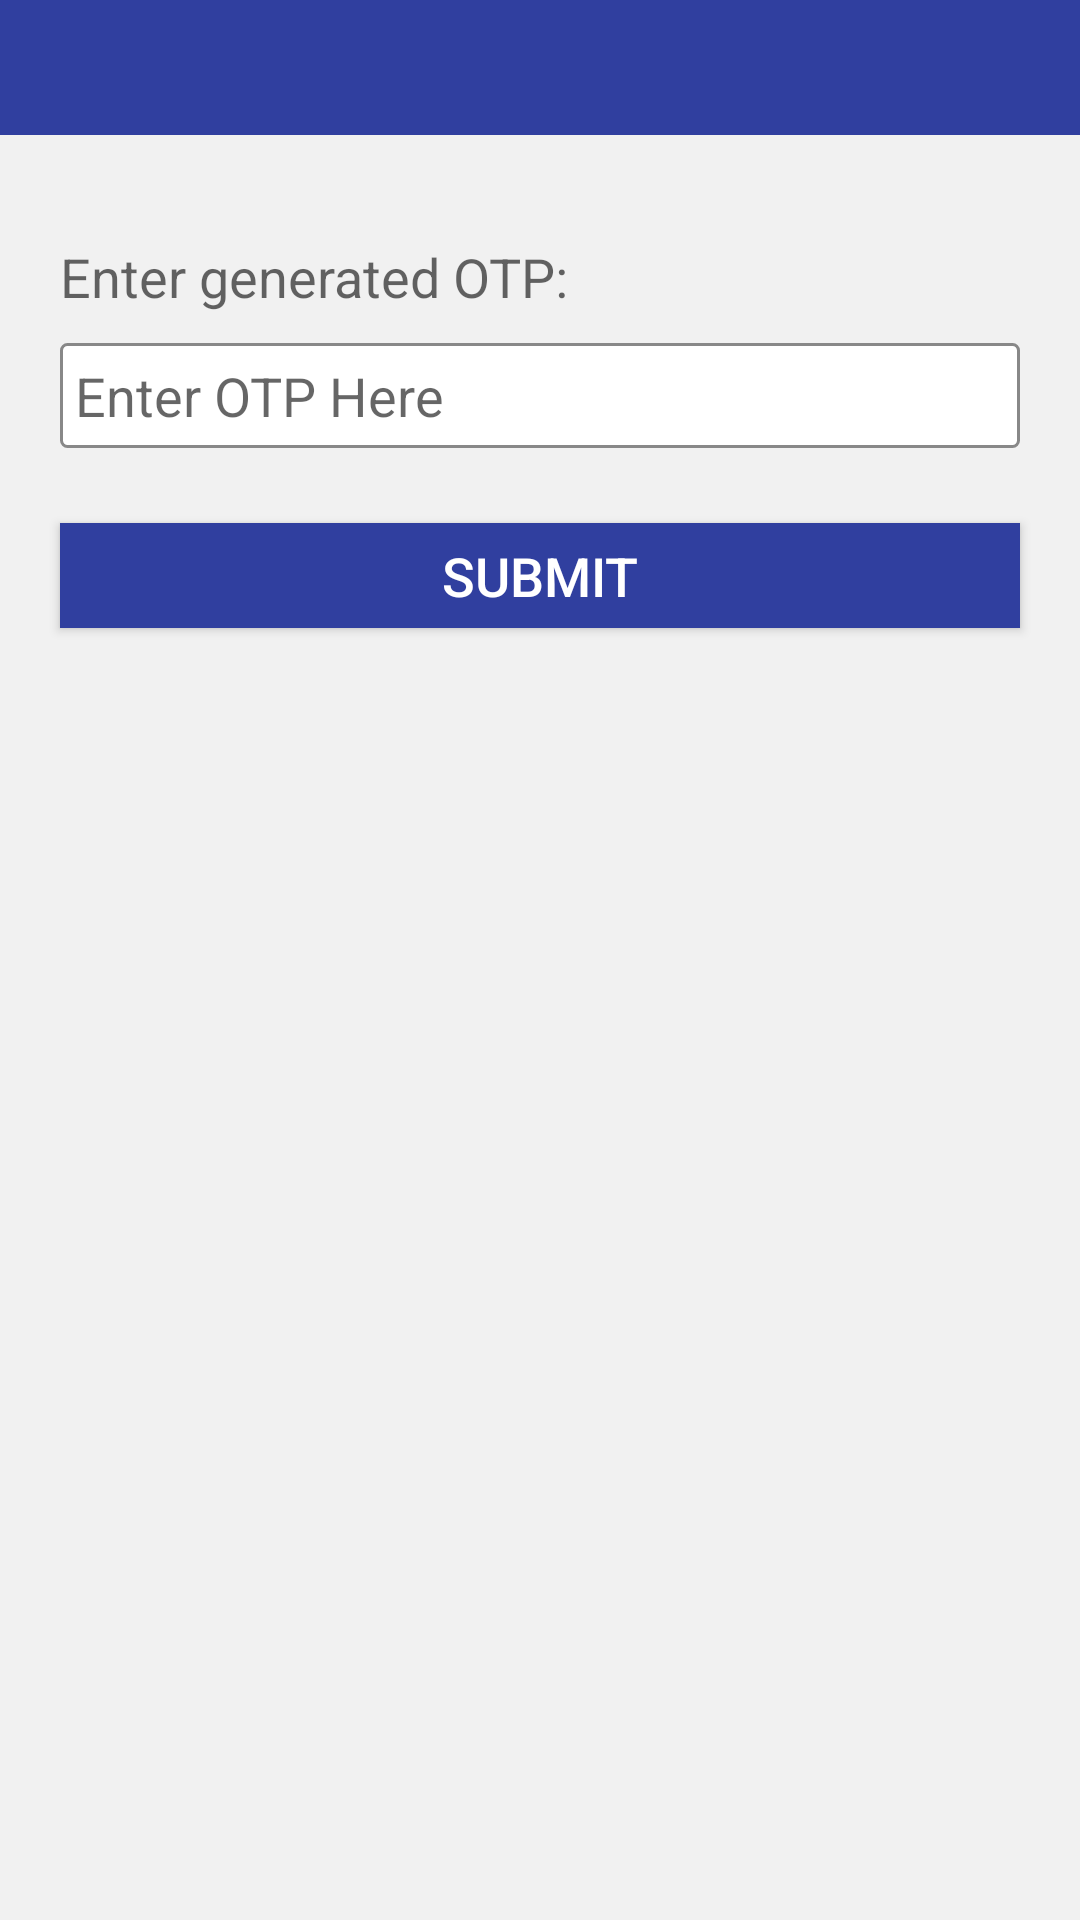

Android layout source for this screen:
<!-- AndroidManifest.xml: application theme MyMaterialTheme -->
<!-- res/layout/pswd_otp_layout.xml -->
<?xml version="1.0" encoding="utf-8"?>
<LinearLayout xmlns:android="http://schemas.android.com/apk/res/android"
    android:layout_width="fill_parent"
    android:layout_height="fill_parent"
    android:background="#f1f1f1"
    android:orientation="vertical">

    <LinearLayout
        android:layout_width="match_parent"
        android:layout_height="45dp"
        android:background="#303F9F"></LinearLayout>

    <TextView
        android:id="@+id/forgot_pswdTv"
        android:layout_width="fill_parent"
        android:layout_height="wrap_content"
        android:layout_marginLeft="20dp"
        android:layout_marginRight="20dp"
        android:layout_marginTop="35dp"
        android:hint="Enter generated OTP:"
        android:textColor="#698fc7"
        android:textSize="18sp" />

    

    <EditText
        android:id="@+id/otp_enterOtpEt"
        android:layout_width="match_parent"
        android:layout_height="35dp"
        android:layout_marginLeft="20dp"
        android:layout_marginRight="20dp"
        android:layout_marginTop="10dp"
        android:background="@drawable/edit_layout_bg"
        android:hint="Enter OTP Here"
        android:inputType="phone"
        android:padding="5dp" />


    <Button
        android:id="@+id/otp_pswd_submit"
        android:layout_width="match_parent"
        android:layout_height="35dp"
        android:layout_marginBottom="20dp"
        android:layout_marginLeft="20dp"
        android:layout_marginRight="20dp"
        android:layout_marginTop="25dp"
        android:background="#303F9F"
        android:paddingLeft="3dp"
        android:paddingRight="3dp"
        android:text="Submit"
        android:textAlignment="center"
        android:textColor="#fff"
        android:textSize="18sp" />


</LinearLayout>
<!-- resources referenced by this layout -->
<resources>
  <!-- drawable edit_layout_bg (drawable) -->
  <?xml version="1.0" encoding="utf-8"?>
  <shape xmlns:android="http://schemas.android.com/apk/res/android">
      <solid android:color="#ffffff"/>
      <stroke android:width="1dip" />
      <corners android:radius="2dip"/>
      <padding android:left="0dip" android:top="0dip" android:right="0dip" android:bottom="0dip" />
      <stroke android:width="1dip" android:color="#888888" />
  </shape>
  <style name="MyMaterialTheme" parent="MyMaterialTheme.Base">
      </style>
  <style name="MyMaterialTheme.Base" parent="Theme.AppCompat.Light.DarkActionBar">
          <item name="windowNoTitle">true</item>
          <item name="windowActionBar">false</item>
          <item name="colorPrimary">@color/colorPrimary</item>
          <item name="colorPrimaryDark">@color/colorPrimaryDark</item>
          <item name="colorAccent">#f5f7ff</item>
      </style>
  <color name="colorPrimary">#303F9F</color>
  <color name="colorPrimaryDark">#303F9F</color>
</resources>
